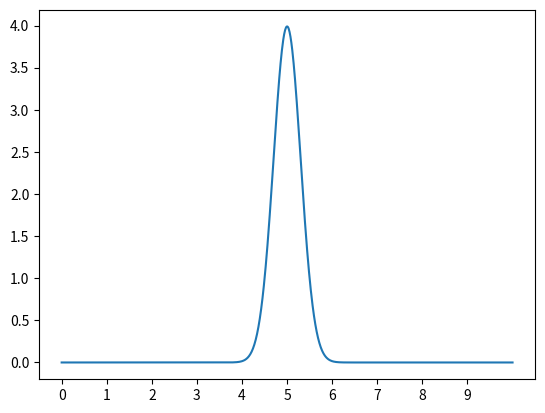

Recreate this plot in Python. (Note: this script raises an exception after producing the figure.)
import matplotlib.pyplot as plt
import numpy as np

fe = 3
sigma = 0.3
mu = 5
t = np.linspace(0,10,1000)
p = fe / np.sqrt(2*np.pi*sigma**2) * np.exp(-((t-mu)**2/(2*sigma**2)))

plt.plot(t,p)
plt.xticks(np.arange(0,10,1))
np.diff(t).size
x = p*np.diff(t)[0]
x.sum()
dust_radius = [0.5,1.4,2.4,4.5,8.0]
sinking(1e6)
def sinking(d):
    d = d*1e-6
    rho_particle = 1490
    rho_water = 1025
    g = 9.81
    mu = 1e-3 #fluid dynamic viscosity of seawater
    return 1/18 * (g*(rho_particle-rho_water)*d**2)/(mu)
